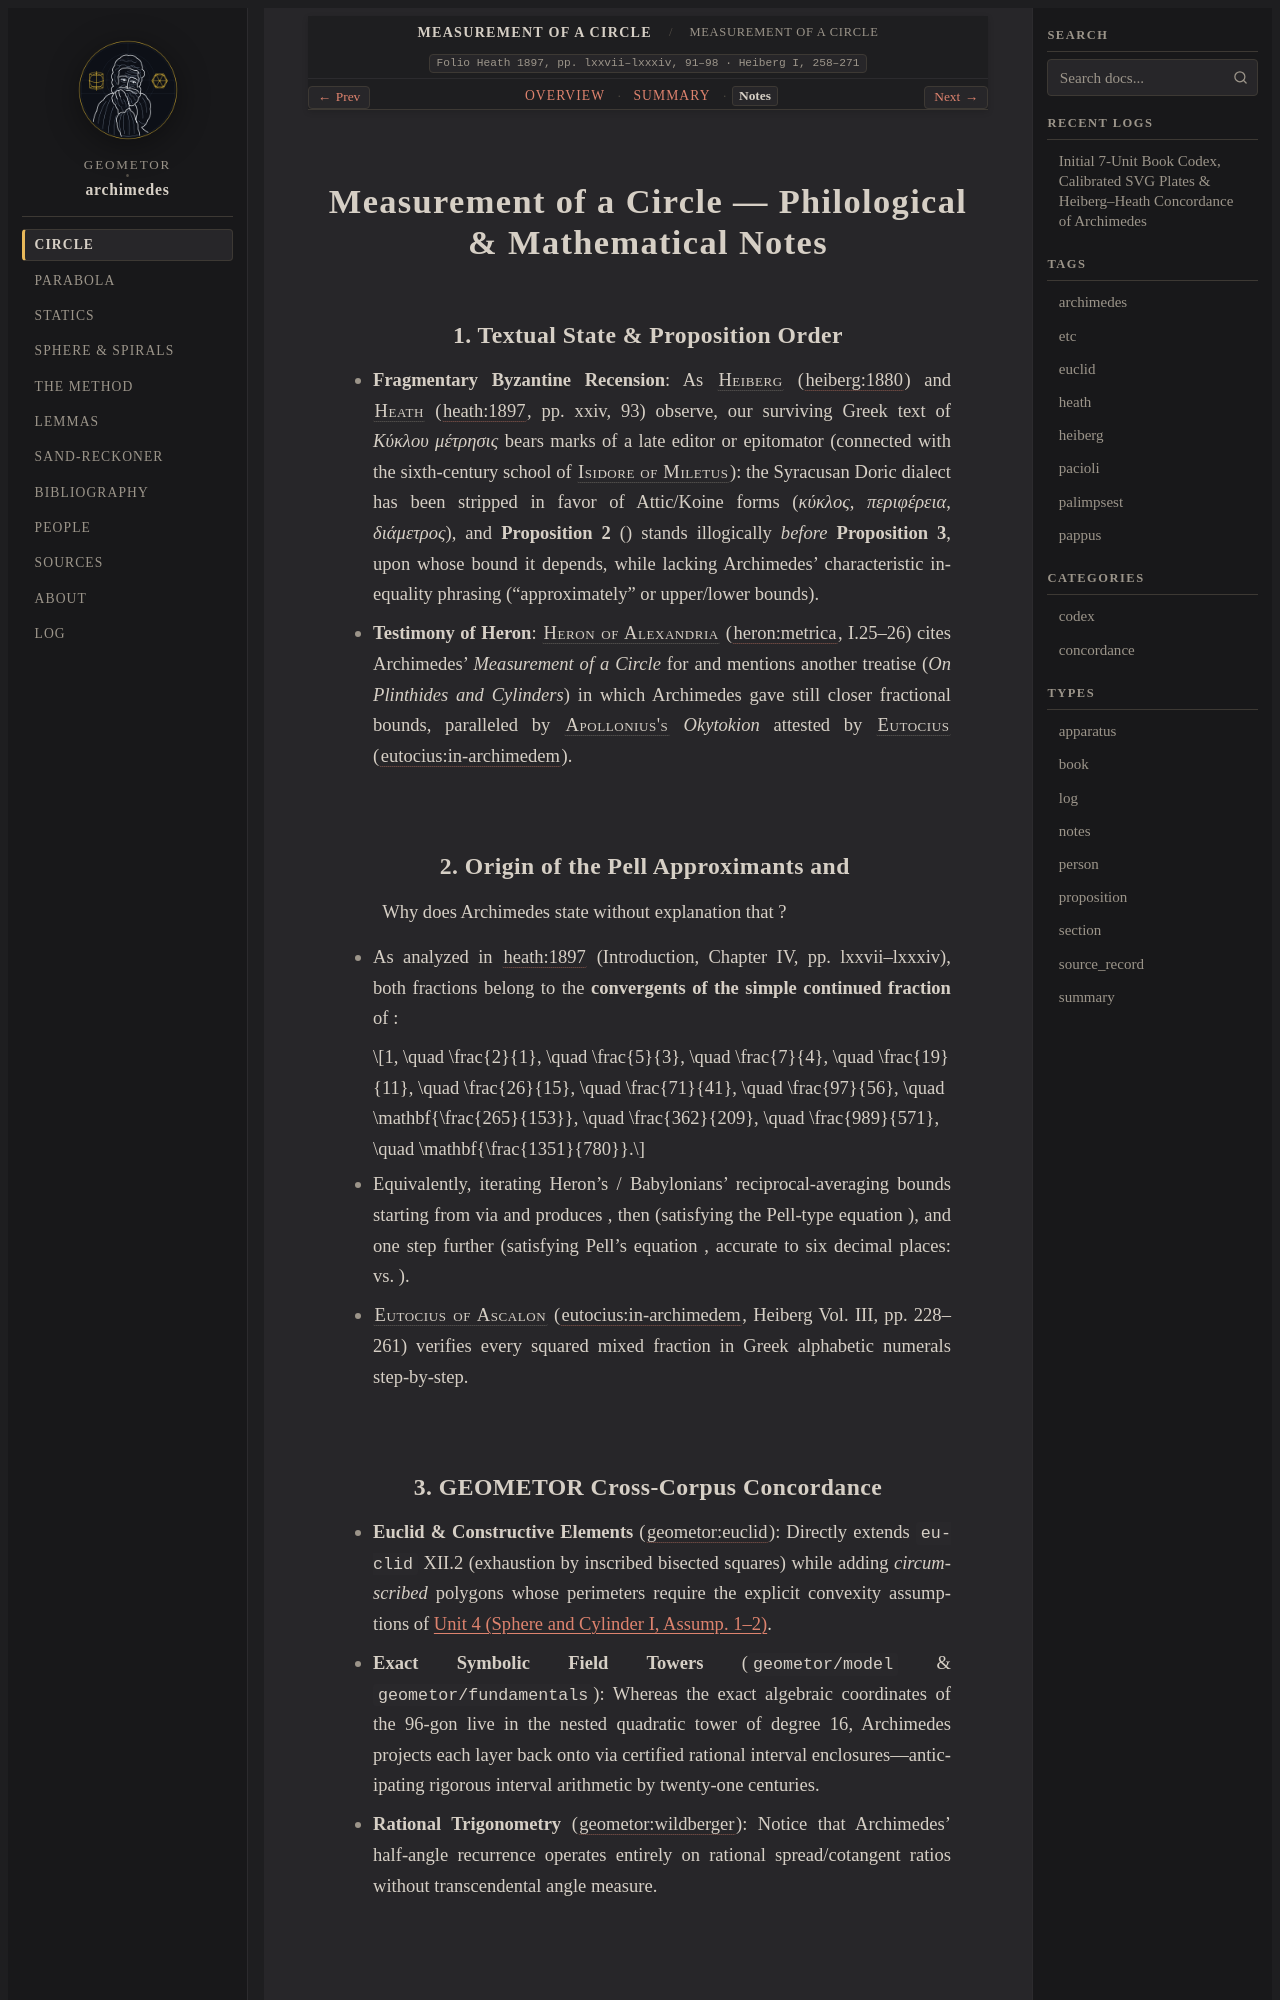

repository: geometor/archimedes · page: measurement_of_a_circle/notes.html · generator: sphinx

:order: 12
:type: notes
:canonical_id: measurement-of-a-circle
:folio: Heath 1897, pp. lxxvii–lxxxiv, 91–98 · Heiberg I, 258–271

.. _unit-measurement-of-a-circle-notes:

Measurement of a Circle — Philological & Mathematical Notes
===========================================================

1. Textual State & Proposition Order
------------------------------------

* **Fragmentary Byzantine Recension**: As :person:`Heiberg <heiberg>` (:cite:`heiberg:1880`) and :person:`Heath <heath>` (:cite:`heath:1897`, pp. xxiv, 93) observe, our surviving Greek text of *Κύκλου μέτρησις* bears marks of a late editor or epitomator (connected with the sixth-century school of :person:`Isidore of Miletus <isidore-of-miletus>`): the Syracusan Doric dialect has been stripped in favor of Attic/Koine forms (*κύκλος*, *περιφέρεια*, *διάμετρος*), and **Proposition 2** (:eq:`\text{Circle} : d^2 \approx 11 : 14`) stands illogically *before* **Proposition 3**, upon whose bound :eq:`3\frac{1}{7}` it depends, while lacking Archimedes' characteristic inequality phrasing ("approximately" or upper/lower bounds).
* **Testimony of Heron**: :person:`Heron of Alexandria <heron>` (:cite:`heron:metrica`, I.25–26) cites Archimedes' *Measurement of a Circle* for :eq:`3\frac{10}{71} < \pi < 3\frac{1}{7}` and mentions another treatise (*On Plinthides and Cylinders*) in which Archimedes gave still closer fractional bounds, paralleled by :person:`Apollonius's <apollonius>` *Okytokion* attested by :person:`Eutocius <eutocius>` (:cite:`eutocius:in-archimedem`).

2. Origin of the Pell Approximants :eq:`265/153` and :eq:`1351/780`
-------------------------------------------------------------------

Why does Archimedes state without explanation that :eq:`\frac{265}{153} < \sqrt{3} < \frac{1351}{780}`?

* As analyzed in :cite:`heath:1897` (Introduction, Chapter IV, pp. lxxvii–lxxxiv), both fractions belong to the **convergents of the simple continued fraction** of :eq:`\sqrt{3} = [1; \overline{1, 2}]`:

  .. math::

     1, \quad \frac{2}{1}, \quad \frac{5}{3}, \quad \frac{7}{4}, \quad \frac{19}{11}, \quad \frac{26}{15}, \quad \frac{71}{41}, \quad \frac{97}{56}, \quad \mathbf{\frac{265}{153}}, \quad \frac{362}{209}, \quad \frac{989}{571}, \quad \mathbf{\frac{1351}{780}}.

* Equivalently, iterating Heron's / Babylonians' reciprocal-averaging bounds starting from :eq:`\frac{5}{3} < \sqrt{3} < \frac{7}{4}` via :eq:`\frac{3b + a}{a + b}` and :eq:`\frac{a^2 + 3b^2}{2ab}` produces :eq:`\frac{26}{15}`, then :eq:`\frac{265}{153}` (satisfying the Pell-type equation :eq:`x^2 - 3y^2 = -2`), and one step further :eq:`\frac{1351}{780}` (satisfying Pell's equation :eq:`x^2 - 3y^2 = 1`, accurate to six decimal places: :eq:`1.73205128\dots` vs. :eq:`1.73205080\dots`).
* :person:`Eutocius of Ascalon <eutocius>` (:cite:`eutocius:in-archimedem`, Heiberg Vol. III, pp. 228–261) verifies every squared mixed fraction in Greek alphabetic numerals step-by-step.
